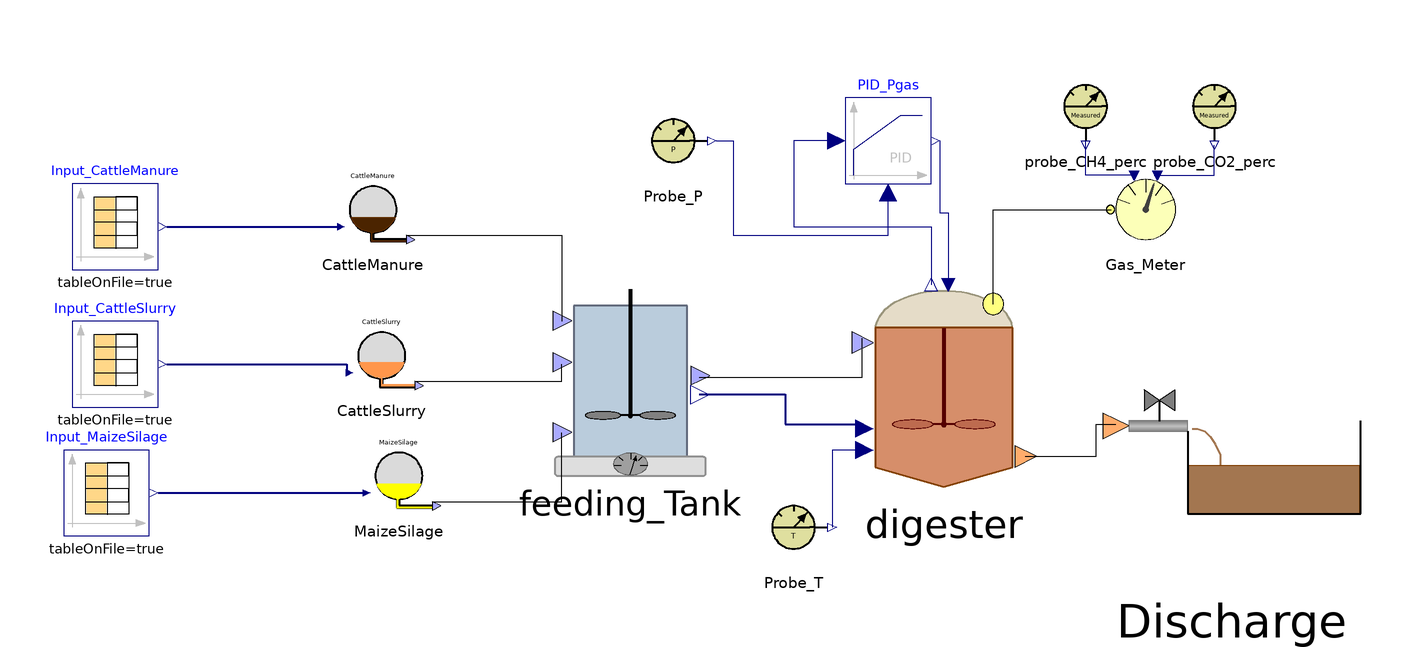

Above is the diagram view of the following Modelica model: its components placed by their Placement annotations and its connect equations drawn as lines.

class BSM2
    ADM1_P.BlockLibrary.Feed_Source_1 CattleManure annotation(
      Placement(visible = true, transformation(origin = {-126, 56}, extent = {{-10, -10}, {10, 10}}, rotation = 0)));
    ADM1_P.BlockLibrary.Feed_Source_3 MaizeSilage annotation(
      Placement(visible = true, transformation(origin = {-120, -6}, extent = {{-10, -10}, {10, 10}}, rotation = 0)));
    ADM1_P.BlockLibrary.Feeding_Tank feeding_Tank annotation(
      Placement(visible = true, transformation(origin = {-66, 16}, extent = {{-22, -22}, {22, 22}}, rotation = 0)));
    ADM1_P.BlockLibrary.Digester digester(ideality = 0.0)  annotation(
      Placement(visible = true, transformation(origin = {7, 15}, extent = {{-25, -25}, {25, 25}}, rotation = 0)));
    ADM1_P.BlockLibrary.Gas_Meter Gas_Meter annotation(
      Placement(visible = true, transformation(origin = {54, 56}, extent = {{-10, -10}, {10, 10}}, rotation = 0)));
    ADM1_P.BlockLibrary.Probe_T Probe_T annotation(
      Placement(visible = true, transformation(origin = {-28, -18}, extent = {{-10, -10}, {10, 10}}, rotation = 0)));
    ADM1_P.BlockLibrary.Probe_CH4_perc probe_CH4_perc annotation(
      Placement(visible = true, transformation(origin = {40, 80}, extent = {{-10, -10}, {10, 10}}, rotation = 0)));
    ADM1_P.BlockLibrary.Probe_CO2_perc probe_CO2_perc annotation(
      Placement(visible = true, transformation(origin = {70, 80}, extent = {{-10, -10}, {10, 10}}, rotation = 0)));
    ADM1_P.BlockLibrary.Sludge_Discharge Discharge annotation(
      Placement(visible = true, transformation(origin = {74, -1}, extent = {{-30, -30}, {30, 30}}, rotation = 0)));
    Modelica.Blocks.Continuous.LimPID PID_Pgas(Nd = 10, Td = 0.1, Ti = 0.5, controllerType = Modelica.Blocks.Types.SimpleController.PID, initType = Modelica.Blocks.Types.InitPID.NoInit, k = 1.5, limitsAtInit = true, strict = false, yMax = 10000, yMin = 0) annotation(
      Placement(visible = true, transformation(origin = {-6, 72}, extent = {{-10, -10}, {10, 10}}, rotation = 0)));
    BlockLibrary.Probe_P Probe_P annotation(
      Placement(visible = true, transformation(origin = {-56, 72}, extent = {{-10, -10}, {10, 10}}, rotation = 0)));
    Modelica.Blocks.Sources.CombiTimeTable Input_CattleSlurry(columns = integer({2, 3, 4, 5, 6, 7, 8, 9, 10, 11, 12, 13, 14, 15, 16, 17, 18, 19, 20, 21, 22, 23}), extrapolation = Modelica.Blocks.Types.Extrapolation.NoExtrapolation, fileName = "C:/Users/lenovo/Desktop/KINGSTON/DOTTORATO/Modelica/Pilot_plant/Input_Flores_BSM2.txt", smoothness = Modelica.Blocks.Types.Smoothness.ConstantSegments, startTime = 0, table = [0, 0; 1, 1; 2, 4], tableName = "Input_Flores", tableOnFile = true, timeEvents = Modelica.Blocks.Types.TimeEvents.Always, timeScale = 86400, verboseExtrapolation = true, verboseRead = true) annotation(
      Placement(visible = true, transformation(origin = {-186, 20}, extent = {{-10, -10}, {10, 10}}, rotation = 0)));
    Modelica.Blocks.Sources.CombiTimeTable Input_MaizeSilage(columns = integer({2, 3, 4, 5, 6, 7, 8, 9, 10, 11, 12, 13, 14, 15, 16, 17, 18, 19, 20, 21, 22, 23}), extrapolation = Modelica.Blocks.Types.Extrapolation.NoExtrapolation, fileName = "C:/Users/lenovo/Desktop/KINGSTON/DOTTORATO/Modelica/Pilot_plant/Literature_Input_MaizeSilage.txt", smoothness = Modelica.Blocks.Types.Smoothness.ConstantSegments, startTime = 0, table = [0, 0; 1, 1; 2, 4], tableName = "Input_MaizeSilage", tableOnFile = true, timeEvents = Modelica.Blocks.Types.TimeEvents.Always, timeScale = 86400, verboseExtrapolation = true, verboseRead = true) annotation(
      Placement(visible = true, transformation(origin = {-188, -10}, extent = {{-10, -10}, {10, 10}}, rotation = 0)));
    Modelica.Blocks.Sources.CombiTimeTable Input_CattleManure(columns = integer({2, 3, 4, 5, 6, 7, 8, 9, 10, 11, 12, 13, 14, 15, 16, 17, 18, 19, 20, 21, 22, 23}), extrapolation = Modelica.Blocks.Types.Extrapolation.NoExtrapolation, fileName = "C:/Users/lenovo/Desktop/KINGSTON/DOTTORATO/Modelica/Pilot_plant/Literature_Input_CattleManure.txt", smoothness = Modelica.Blocks.Types.Smoothness.ConstantSegments, startTime = 0, table = [0, 0; 1, 1; 2, 4], tableName = "Input_CattleManure", tableOnFile = true, timeEvents = Modelica.Blocks.Types.TimeEvents.Always, timeScale = 86400, verboseExtrapolation = true, verboseRead = true) annotation(
      Placement(visible = true, transformation(origin = {-186, 52}, extent = {{-10, -10}, {10, 10}}, rotation = 0)));
    BlockLibrary.Feed_Flores CattleSlurry annotation(
      Placement(visible = true, transformation(origin = {-124, 22}, extent = {{-10, -10}, {10, 10}}, rotation = 0)));
  equation
//CattleSlurry > Flores
    CattleSlurry.Inflow[1] = CattleSlurry.Flow_in;
    CattleSlurry.Inflow[2] = CattleSlurry.TS_in;
    CattleSlurry.Inflow[3] = CattleSlurry.VS_in;
    CattleSlurry.Inflow[4] = CattleSlurry.pH_in;
    CattleSlurry.Inflow[5] = CattleSlurry.Alk_in;
    CattleSlurry.Inflow[6] = CattleSlurry.Ammonium_in;
    CattleSlurry.Inflow[7] = CattleSlurry.Fosfates_in;
    CattleSlurry.Inflow[8] = CattleSlurry.Ca_in;
    CattleSlurry.Inflow[9] = CattleSlurry.Mg_in;
    CattleSlurry.Inflow[10] = CattleSlurry.ac_in;
    CattleSlurry.Inflow[11] = CattleSlurry.pro_in;
    CattleSlurry.Inflow[12] = CattleSlurry.bu_in;
    CattleSlurry.Inflow[13] = CattleSlurry.va_in;
    CattleSlurry.Inflow[14] = CattleSlurry.Ssu_in;
    CattleSlurry.Inflow[15] = CattleSlurry.Saa_in;
    CattleSlurry.Inflow[16] = CattleSlurry.Sfa_in;
    CattleSlurry.Inflow[17] = CattleSlurry.Si_in;
    CattleSlurry.Inflow[18] = CattleSlurry.tBMP_VS_in;
    CattleSlurry.Inflow[19] = CattleSlurry.Xi_in;
    CattleSlurry.Inflow[20] = CattleSlurry.Xpr_in;
    CattleSlurry.Inflow[21] = CattleSlurry.Xli_in;
    CattleSlurry.Inflow[22] = CattleSlurry.Xch_in;
//MaizeSilage
    0 = MaizeSilage.Flow_in;
    MaizeSilage.Inflow[2] = MaizeSilage.TS_in;
    MaizeSilage.Inflow[3] = MaizeSilage.VS_in;
    MaizeSilage.Inflow[4] = MaizeSilage.pH_in;
    MaizeSilage.Inflow[5] = MaizeSilage.Alk_in;
    MaizeSilage.Inflow[6] = MaizeSilage.Ammonium_in;
    MaizeSilage.Inflow[7] = MaizeSilage.Fosfates_in;
    MaizeSilage.Inflow[8] = MaizeSilage.Ca_in;
    MaizeSilage.Inflow[9] = MaizeSilage.Mg_in;
    MaizeSilage.Inflow[10] = MaizeSilage.ac_in;
    MaizeSilage.Inflow[11] = MaizeSilage.pro_in;
    MaizeSilage.Inflow[12] = MaizeSilage.bu_in;
    MaizeSilage.Inflow[13] = MaizeSilage.va_in;
    MaizeSilage.Inflow[14] = MaizeSilage.Ssu_in;
    MaizeSilage.Inflow[15] = MaizeSilage.Saa_in;
    MaizeSilage.Inflow[16] = MaizeSilage.Sfa_in;
    MaizeSilage.Inflow[17] = MaizeSilage.Si_in;
    MaizeSilage.Inflow[18] = MaizeSilage.tBMP_VS_in;
    MaizeSilage.Inflow[19] = MaizeSilage.Xi_in;
    MaizeSilage.Inflow[20] = MaizeSilage.Xpr_in;
    MaizeSilage.Inflow[21] = MaizeSilage.Xli_in;
    MaizeSilage.Inflow[22] = MaizeSilage.Xch_in;
//CattleManure
    0 = CattleManure.Flow_in;
    CattleManure.Inflow[2] = CattleManure.TS_in;
    CattleManure.Inflow[3] = CattleManure.VS_in;
    CattleManure.Inflow[4] = CattleManure.pH_in;
    CattleManure.Inflow[5] = CattleManure.Alk_in;
    CattleManure.Inflow[6] = CattleManure.Ammonium_in;
    CattleManure.Inflow[7] = CattleManure.Fosfates_in;
    CattleManure.Inflow[8] = CattleManure.Ca_in;
    CattleManure.Inflow[9] = CattleManure.Mg_in;
    CattleManure.Inflow[10] = CattleManure.ac_in;
    CattleManure.Inflow[11] = CattleManure.pro_in;
    CattleManure.Inflow[12] = CattleManure.bu_in;
    CattleManure.Inflow[13] = CattleManure.va_in;
    CattleManure.Inflow[14] = CattleManure.Ssu_in;
    CattleManure.Inflow[15] = CattleManure.Saa_in;
    CattleManure.Inflow[16] = CattleManure.Sfa_in;
    CattleManure.Inflow[17] = CattleManure.Si_in;
    CattleManure.Inflow[18] = CattleManure.tBMP_VS_in;
    CattleManure.Inflow[19] = CattleManure.Xi_in;
    CattleManure.Inflow[20] = CattleManure.Xpr_in;
    CattleManure.Inflow[21] = CattleManure.Xli_in;
    CattleManure.Inflow[22] = CattleManure.Xch_in;
    connect(digester.Biogas_Out, Gas_Meter.Biogas_In) annotation(
      Line(points = {{18.5, 34}, {18.5, 56}, {46, 56}}));
    connect(Gas_Meter.CH4_perc_exp, probe_CH4_perc.y_CH4) annotation(
      Line(points = {{52, 64}, {40, 64}, {40, 72}}, color = {0, 0, 127}));
    connect(Gas_Meter.CO2_perc_exp, probe_CO2_perc.y_CO2) annotation(
      Line(points = {{56, 64}, {70, 64}, {70, 71}}, color = {0, 0, 127}));
    connect(digester.Digestate_Out, Discharge.Digestate_In) annotation(
      Line(points = {{26, -1.5}, {42.5, -1.5}, {42.5, 6}, {47, 6}}));
    connect(PID_Pgas.y, digester.u) annotation(
      Line(points = {{6, 72}, {6, 55.25}, {8, 55.25}, {8, 38.5}}, color = {0, 0, 127}));
    connect(Probe_P.y_P, PID_Pgas.u_m) annotation(
      Line(points = {{-46, 72}, {-42, 72}, {-42, 50}, {-6, 50}, {-6, 60}}, color = {0, 0, 127}));
    connect(PID_Pgas.u_s, digester.P_gas) annotation(
      Line(points = {{-18, 72}, {-28, 72}, {-28, 52}, {4, 52}, {4, 38.5}}, color = {0, 0, 127}));
    connect(CattleManure.Feed_Out, feeding_Tank.Manure_In) annotation(
      Line(points = {{-118, 50}, {-82, 50}, {-82, 30}}));
    connect(feeding_Tank.FeedMix_Out, digester.FeedMix_In) annotation(
      Line(points = {{-50, 17}, {-12, 17}, {-12, 26}}));
    connect(feeding_Tank.Fractions_Out, digester.Fractions_In) annotation(
      Line(points = {{-50, 13}, {-30, 13}, {-30, 6}, {-12, 6}}, color = {0, 0, 127}, thickness = 0.5));
    connect(MaizeSilage.Feed_Out, feeding_Tank.MaizeSilage_In) annotation(
      Line(points = {{-112, -12}, {-82, -12}, {-82, 4}}));
    connect(digester.T_op, Probe_T.y_T) annotation(
      Line(points = {{-11.5, 0}, {-19, 0}, {-19, -18}}, color = {0, 0, 127}));
    connect(Input_MaizeSilage.y, MaizeSilage.Inflow) annotation(
      Line(points = {{-176, -10}, {-128, -10}}, color = {0, 0, 127}, thickness = 0.5));
    connect(Input_CattleManure.y, CattleManure.Inflow) annotation(
      Line(points = {{-174, 52}, {-134, 52}}, color = {0, 0, 127}, thickness = 0.5));
    connect(Input_CattleSlurry.y, CattleSlurry.Inflow) annotation(
      Line(points = {{-174, 20}, {-132, 20}, {-132, 18}}, color = {0, 0, 127}, thickness = 0.5));
    connect(CattleSlurry.Feed_Out, feeding_Tank.Slurry_In) annotation(
      Line(points = {{-116, 16}, {-82, 16}, {-82, 20}}));
  protected
    annotation(
      __OpenModelica_simulationFlags(lv = "LOG_STATS", s = "dassl", maxIntegrationOrder = "1"),
      __OpenModelica_commandLineOptions = "--matchingAlgorithm=PFPlusExt --indexReductionMethod=dynamicStateSelection -d=initialization,NLSanalyticJacobian",
      experiment(StartTime = 0, StopTime = 6.32448e+07, Tolerance = 1e-06, Interval = 500.002),
      Diagram);
  end BSM2;